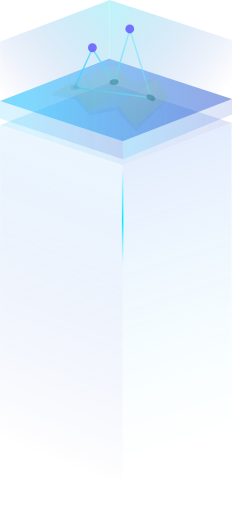
t = 0.00 s
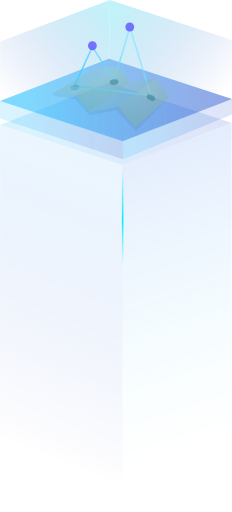
t = 0.75 s
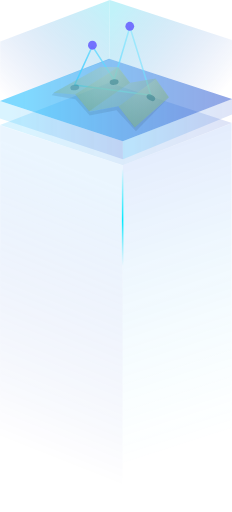
t = 2.00 s
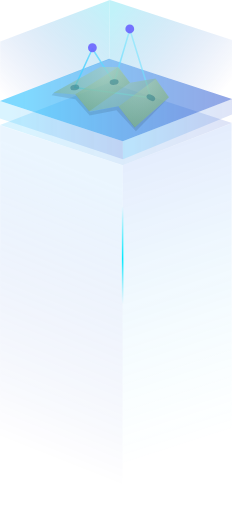
t = 3.00 s
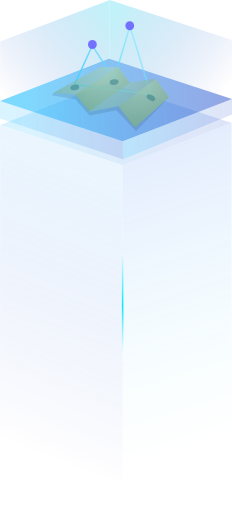
t = 4.25 s
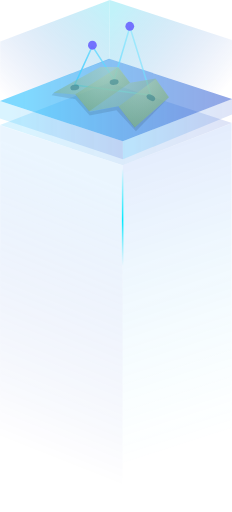
t = 5.00 s

The animated SVG that drew these frames (rendered in a browser with its animation timeline set to each time). Animation: 3 SMIL elements (animate=1,animateMotion=2); one cycle of 5.00 s, repeats indefinitely.

        <svg width="608px" height="1342px" viewBox="0 0 608 1342" version="1.1" xmlns="http://www.w3.org/2000/svg" xmlns:xlink="http://www.w3.org/1999/xlink">
            <defs>
                <linearGradient x1="100%" y1="50%" x2="9.66285979%" y2="50%" id="linearGradient-aq661jz72f-1">
                    <stop stop-color="#002CC3" stop-opacity="0.839925699" offset="0%"></stop>
                    <stop stop-color="#00B4FF" offset="100%"></stop>
                </linearGradient>
                <linearGradient x1="46.994712%" y1="10.7049941%" x2="53.005288%" y2="86.8651517%" id="linearGradient-aq661jz72f-2">
                    <stop stop-color="#3E71EF" stop-opacity="0.5" offset="0%"></stop>
                    <stop stop-color="#4FF0FF" stop-opacity="0" offset="100%"></stop>
                </linearGradient>
                <linearGradient x1="45.3317934%" y1="88.0471802%" x2="55.0274103%" y2="10.7930934%" id="linearGradient-aq661jz72f-3">
                    <stop stop-color="#002CC3" stop-opacity="0" offset="0%"></stop>
                    <stop stop-color="#77C0FC" stop-opacity="0.5" offset="100%"></stop>
                </linearGradient>
                <linearGradient x1="-4.59571617e-13%" y1="92.0811971%" x2="100%" y2="7.91880294%" id="linearGradient-aq661jz72f-4">
                    <stop stop-color="#0D34C2" stop-opacity="0" offset="0%"></stop>
                    <stop stop-color="#36D5ED" offset="100%"></stop>
                </linearGradient>
                <linearGradient x1="100%" y1="82.4022776%" x2="4.39578929e-13%" y2="17.5977224%" id="linearGradient-aq661jz72f-5">
                    <stop stop-color="#0D34C2" stop-opacity="0" offset="0%"></stop>
                    <stop stop-color="#36D5ED" offset="100%"></stop>
                </linearGradient>
                <linearGradient x1="100%" y1="50%" x2="9.66285979%" y2="50%" id="linearGradient-aq661jz72f-6">
                    <stop stop-color="#002CC3" stop-opacity="0.839925699" offset="0%"></stop>
                    <stop stop-color="#00B4FF" offset="100%"></stop>
                </linearGradient>
                <linearGradient x1="100%" y1="50%" x2="9.66285979%" y2="50%" id="linearGradient-aq661jz72f-7">
                    <stop stop-color="#002CC3" stop-opacity="0.839925699" offset="0%"></stop>
                    <stop stop-color="#00B4FF" offset="100%"></stop>
                </linearGradient>
                <linearGradient x1="100%" y1="50%" x2="9.66285979%" y2="50%" id="linearGradient-aq661jz72f-8">
                    <stop stop-color="#002CC3" stop-opacity="0.839925699" offset="0%"></stop>
                    <stop stop-color="#00B4FF" offset="100%"></stop>
                </linearGradient>
                <linearGradient x1="1.10154941e-13%" y1="28.7275744%" x2="100%" y2="88.3001532%" id="linearGradient-aq661jz72f-9">
                    <stop stop-color="#7DE8FF" stop-opacity="0.5" offset="0%"></stop>
                    <stop stop-color="#47CCFF" offset="100%"></stop>
                </linearGradient>
                <radialGradient cx="50%" cy="0%" fx="50%" fy="0%" r="100%" gradientTransform="translate(0.500000,0.000000),scale(0.524197,1.000000),rotate(90.000000),translate(-0.500000,-0.000000)" id="radialGradient-aq661jz72f-10">
                    <stop stop-color="#B0D5B8" offset="0%"></stop>
                    <stop stop-color="#78AA81" offset="100%"></stop>
                </radialGradient>
                <radialGradient cx="50%" cy="0%" fx="50%" fy="0%" r="100%" gradientTransform="translate(0.500000,0.000000),scale(0.807291,1.000000),rotate(90.000000),translate(-0.500000,-0.000000)" id="radialGradient-aq661jz72f-11">
                    <stop stop-color="#B0D5B8" offset="0%"></stop>
                    <stop stop-color="#78AA81" offset="100%"></stop>
                </radialGradient>
                <radialGradient cx="50%" cy="0%" fx="50%" fy="0%" r="100%" gradientTransform="translate(0.500000,0.000000),scale(0.964264,1.000000),rotate(90.000000),translate(-0.500000,-0.000000)" id="radialGradient-aq661jz72f-12">
                    <stop stop-color="#B0D5B8" offset="0%"></stop>
                    <stop stop-color="#78AA81" offset="100%"></stop>
                </radialGradient>
                <linearGradient x1="50.0021449%" y1="2.51534904e-15%" x2="50.0024623%" y2="90.2926261%" id="linearGradient-aq661jz72f-13">
                    <stop stop-color="#00EAFF" stop-opacity="0" offset="0%"></stop>
                    <stop stop-color="#00EAFF" offset="53.4145542%"></stop>
                    <stop stop-color="#4DE7FE" stop-opacity="0" offset="100%"></stop>
                </linearGradient>
                <filter x="-333.2%" y="-2.1%" width="808.2%" height="104.0%" filterUnits="objectBoundingBox" id="filter-aq661jz72f-14">
                    <feGaussianBlur stdDeviation="2" in="SourceGraphic"></feGaussianBlur>
                </filter>
            </defs>
            <g id="home" stroke="none" stroke-width="1" fill="none" fill-rule="evenodd">
                <g id="home_v2.8" transform="translate(-1067.000000, -319.000000)">
                    <g id="portal/指标地图" transform="translate(1067.000000, 319.000000)">
                        <g id="Group" transform="translate(0.000000, 216.983348)" opacity="0.300000012">
                            <g id="cube">
                                <polygon id="Path-Copy" fill="url(#linearGradient-aq661jz72f-1)" opacity="0.5" points="607.969262 105.520102 321.71176 216.304664 -4.01869752e-13 110.799955 286.257502 0"></polygon>
                                <path d="M607.132276,106.098867 L321.507555,216.344863 L321.169435,1126.11966 L608,1005.93183 C607.526014,605.786911 607.19268,305.810156 607,106.001569 C606.80732,-93.8070184 606.851412,-93.7745858 607.132276,106.098867 Z" id="Path-Copy-4" fill="url(#linearGradient-aq661jz72f-2)"></path>
                                <polygon id="Path-Copy-3" fill="url(#linearGradient-aq661jz72f-3)" points="321.169435 1125.11964 321.507555 216.323832 0.318676516 111.192643 1.08477544e-12 1019.07156"></polygon>
                            </g>
                        </g>
                        <g id="Group" fill-rule="nonzero" opacity="0.300000012">
                            <g id="cube-planet-wall-copy-2">
                                <polygon id="Path-Copy-2" fill="url(#linearGradient-aq661jz72f-4)" points="287.786667 9.62069611e-14 0.574973335 108.99231 8.67491639e-17 264.015673 287.211693 155.008219"></polygon>
                                <polyline id="Path-Copy-3" fill="url(#linearGradient-aq661jz72f-5)" points="287.786667 -1.34815582e-15 609.013333 105.209253 609.013333 259.052973 287.213501 154.83626"></polyline>
                            </g>
                        </g>
                        <g id="Group" transform="translate(0.000000, 153.988182)" opacity="0.5">
                            <g id="cube-layer">
                                <polygon id="Path-Copy" fill="url(#linearGradient-aq661jz72f-6)" points="607.969262 105.351109 321.71176 215.958248 5.74099646e-14 110.622507 286.257502 -2.86594349e-14"></polygon>
                                <polyline id="Path-Copy-4" fill="url(#linearGradient-aq661jz72f-7)" opacity="0.300000012" points="322.179402 263.183062 321.71176 215.958248 2.29379484e-13 110.622507 -3.41817752e-15 156.296455"></polyline>
                                <polyline id="Path-Copy-5" fill="url(#linearGradient-aq661jz72f-8)" opacity="0.300000012" points="322.179402 263.183062 321.71176 215.958248 608 104.869879 608 146.212812"></polyline>
                            </g>
                        </g>
                        <g id="Group" transform="translate(109.000000, 23.998158)">
                            <g id="Group" transform="translate(26.000000, 39.996930)">
                                <g id="Group-2" transform="translate(160.581197, 96.042590) scale(-1, 1) translate(-160.581197, -96.042590) translate(60.547009, 0.000000)">
                                    <polygon id="Path-12" stroke="url(#linearGradient-aq661jz72f-9)" stroke-width="4" stroke-linecap="round" stroke-linejoin="round" points="-3.69275361e-13 192.085179 55.2820513 13.2324643 96.5242165 152.226574 153.561254 63.7375561 200.068376 165.512776"></polygon>
                                    <ellipse id="dot-2" fill="#6964FE" opacity="0.900000036" cx="55.5" cy="11.795154" rx="11.5" ry="11.795154"></ellipse>
                                    <ellipse id="dot-1" fill="#6964FE" opacity="0.900000036" cx="153.5" cy="61.0271014" rx="11.5" ry="11.795154"></ellipse>
                                    <animateMotion path="M 0 0 V -10 Z" begin="0s" dur="3s" retate="auto" repeatCount="indefinite" />
                                </g>
                                <g id="Group-3" transform="translate(0.000000, 111.935849)">
                                    <polygon id="Path-2" fill="url(#radialGradient-aq661jz72f-10)" opacity="0.5" points="5.26495726 66.8631285 63.0312779 71.706506 99.0249536 116.213993 175.246855 102.614483 217.592356 158.248841 307.15309 79.2432259 272.429779 29.8647165 205.947343 40.7985293 175.246855 -1.20136204e-14 127.608167 -1.42097642e-14"></polygon>
                                    <ellipse id="Oval-Copy" fill="#2B7A87" opacity="0.5" transform="translate(60.914003, 53.161720) rotate(-10.000000) translate(-60.914003, -53.161720) " cx="60.9140029" cy="53.16172" rx="11.7047558" ry="7.39359547"></ellipse>
                                    <polygon id="Path-13" fill="url(#radialGradient-aq661jz72f-11)" opacity="0.5" points="62.3960954 71.3426644 174.188218 0.237610872 205.523888 40.7279886 98.8132261 115.783323"></polygon>
                                    <polyline id="Path-13-Copy-2" fill="url(#radialGradient-aq661jz72f-12)" opacity="0.5" points="175.882038 102.94491 273.276689 30.8522867 308 79.2432259 218.227538 158.248841"></polyline>
                                    <polygon id="Path" fill="#000000" opacity="0.100000001" points="218.495726 157.822509 175.498575 102.633672 100.034188 116.941889 63.1794872 71.9732061 6.14245014 66.8631285 -7.45881672e-13 73.681432 62.3019943 83.9380877 100.034188 127.016042 170.233618 112.853827 221.128205 168.042664 307.122507 80.1493302"></polygon>
                                    <animate attributeName="opacity" from="0.3" to="1" begin="0s" dur="3s" repeatCount="1" />
                                </g>
                                <ellipse id="Oval-Copy-2" fill="#2B7A87" opacity="0.5" transform="translate(164.117046, 151.029438) rotate(-6.000000) translate(-164.117046, -151.029438) " cx="164.117046" cy="151.029438" rx="11.6666728" ry="7.40915325"></ellipse>
                                <polyline id="Path-3" fill="" opacity="0.5" points="120.216524 126.080502 107.931624 155.718952 138.643875 199.665619 181.641026 209.885775 243.94302 220.10593 227.270655 177.181278 152.683761 186.379418 144.786325 131.19058"></polyline>
                                <ellipse id="Oval-Copy-3" fill="#2B7A87" opacity="0.5" transform="translate(260.417772, 192.047427) rotate(28.000000) translate(-260.417772, -192.047427) " cx="260.417772" cy="192.047427" rx="12.0793849" ry="7.23028083"></ellipse>
                            </g>
                        </g>
                        <line x1="321.336544" y1="441" x2="321.5" y2="725.453917" id="light" stroke="url(#linearGradient-aq661jz72f-13)" stroke-width="4" filter="url(#f3-1)">
                            <animateMotion path="M 0 0 V 300" begin="2s" dur="3s" rotate="90" repeatCount="indefinite" />
                        </line>
                    </g>
                </g>
            </g>
        </svg>